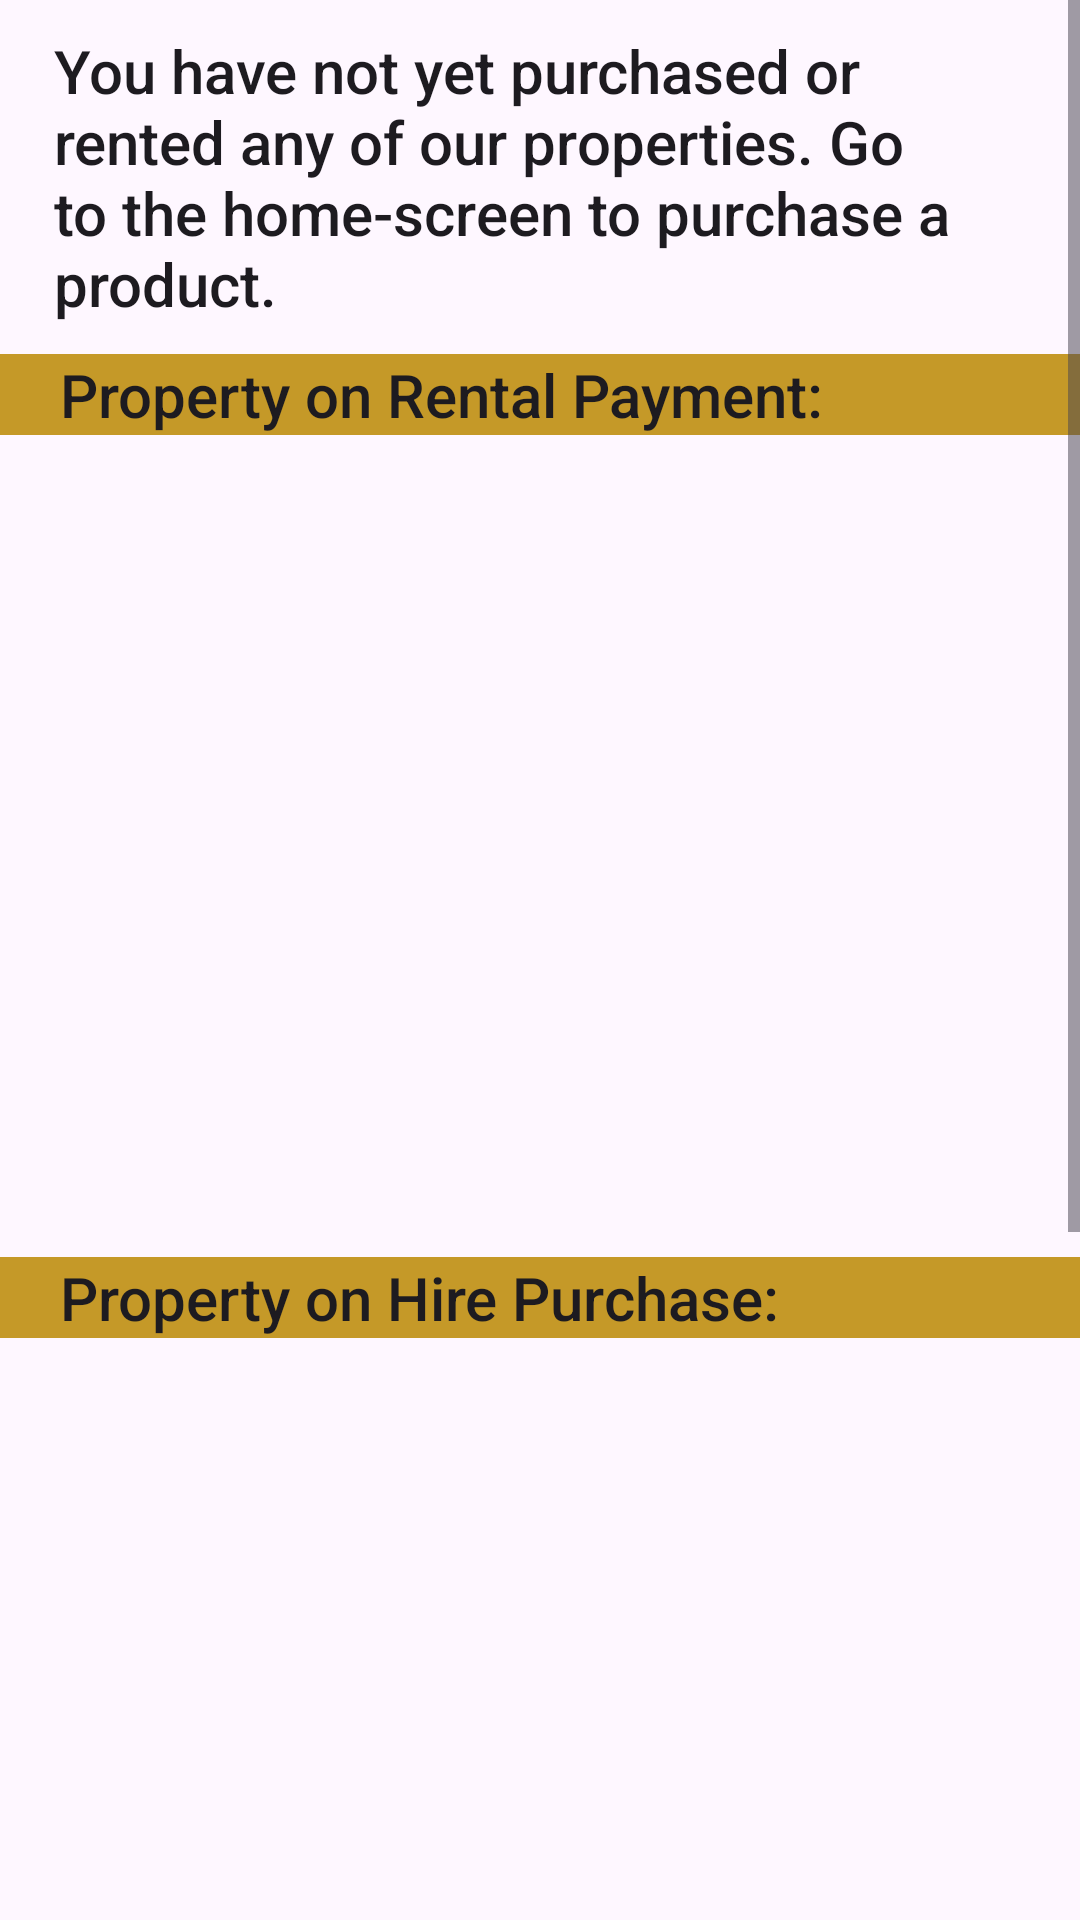

Produce the Android XML layout that renders to this screen, including the resource entries it uses.
<!-- AndroidManifest.xml: application theme Theme.Heureux -->
<!-- res/layout/fragment_view_my_properties.xml -->
<?xml version="1.0" encoding="utf-8"?>
<ScrollView
    xmlns:android="http://schemas.android.com/apk/res/android"
    xmlns:app="http://schemas.android.com/apk/res-auto"
    xmlns:tools="http://schemas.android.com/tools"
    tools:context=".ui.account.my_purchases.ViewMyPropertiesFragment"
    android:layout_height="wrap_content"
    android:layout_width="match_parent">
    <androidx.constraintlayout.widget.ConstraintLayout
        android:layout_height="wrap_content"
        android:layout_width="match_parent">

        <TextView
            android:id="@+id/textView10"
            android:layout_width="0dp"
            android:layout_height="wrap_content"
            android:background="@color/ic_launcher_background"
            android:paddingHorizontal="20dp"
            android:text="@string/property_on_rental_payment"
            android:textAppearance="@style/TextAppearance.AppCompat.Body2"
            android:textSize="20sp"
            app:layout_constraintEnd_toEndOf="parent"
            app:layout_constraintStart_toStartOf="parent"
            app:layout_constraintTop_toBottomOf="@+id/textView13" />

        <androidx.recyclerview.widget.RecyclerView
            android:id="@+id/recycler_view_rental_payment"
            android:layout_width="match_parent"
            android:layout_height="250dp"
            android:orientation="horizontal"
            android:scrollbars="horizontal"
            app:layout_constraintEnd_toEndOf="parent"
            app:layout_constraintHorizontal_bias="0.0"
            app:layout_constraintStart_toStartOf="parent"
            app:layout_constraintTop_toBottomOf="@+id/textView10"
            tools:listitem="@layout/list_item_view_my_properties" />

        <TextView
            android:id="@+id/textView11"
            android:layout_width="0dp"
            android:layout_height="wrap_content"
            android:layout_marginTop="24dp"
            android:background="@color/ic_launcher_background"
            android:paddingHorizontal="20dp"
            android:text="@string/property_on_hire_purchase"
            android:textAppearance="@style/TextAppearance.AppCompat.Body2"
            android:textSize="20sp"
            app:layout_constraintEnd_toEndOf="parent"
            app:layout_constraintStart_toStartOf="parent"
            app:layout_constraintTop_toBottomOf="@+id/recycler_view_rental_payment" />

        <androidx.recyclerview.widget.RecyclerView
            android:id="@+id/recycler_view_hire_purchase"
            android:layout_width="match_parent"
            android:layout_height="250dp"
            android:orientation="horizontal"
            android:scrollbars="horizontal"
            app:layout_constraintEnd_toEndOf="parent"
            app:layout_constraintStart_toStartOf="parent"
            app:layout_constraintTop_toBottomOf="@+id/textView11"
            tools:listitem="@layout/list_item_view_my_properties">

        </androidx.recyclerview.widget.RecyclerView>

        <TextView
            android:id="@+id/textView12"
            android:layout_width="match_parent"
            android:layout_height="wrap_content"
            android:layout_marginTop="24dp"
            android:background="@color/ic_launcher_background"
            android:paddingHorizontal="20dp"
            android:text="@string/property_on_full_payment"
            android:textAppearance="@style/TextAppearance.AppCompat.Body2"
            android:textSize="20sp"
            app:layout_constraintEnd_toEndOf="parent"
            app:layout_constraintStart_toStartOf="parent"
            app:layout_constraintTop_toBottomOf="@+id/recycler_view_hire_purchase" />

        <androidx.recyclerview.widget.RecyclerView
            android:id="@+id/recycler_view_full_payment"
            android:layout_width="match_parent"
            android:layout_height="250dp"
            android:orientation="horizontal"
            android:scrollbars="horizontal"
            app:layout_constraintEnd_toEndOf="parent"
            app:layout_constraintStart_toStartOf="parent"
            app:layout_constraintTop_toBottomOf="@+id/textView12"
            tools:listitem="@layout/list_item_view_my_properties" />

        <TextView
            android:id="@+id/textView13"
            android:layout_width="0dp"
            android:layout_height="wrap_content"
            android:paddingHorizontal="18dp"
            android:paddingVertical="10dp"
            android:text="@string/you_have_not_yet_purchased_or_rented_any_of_our_properties_go_to_the_home_screen_to_purchase_a_product"
            android:textAppearance="@style/TextAppearance.AppCompat.Body2"
            android:textSize="20sp"
            app:layout_constraintEnd_toEndOf="parent"
            app:layout_constraintHorizontal_bias="0.0"
            app:layout_constraintStart_toStartOf="parent"
            app:layout_constraintTop_toTopOf="parent" />

    </androidx.constraintlayout.widget.ConstraintLayout>
</ScrollView>
<!-- res/layout/list_item_view_my_properties.xml (included above) -->
<?xml version="1.0" encoding="utf-8"?>
<com.google.android.material.card.MaterialCardView xmlns:android="http://schemas.android.com/apk/res/android"
    xmlns:app="http://schemas.android.com/apk/res-auto"
    xmlns:tools="http://schemas.android.com/tools"
    android:layout_width="300dp"
    android:layout_height="245dp"
    android:layout_margin="8dp"
    app:cardCornerRadius="16dp">

    <androidx.constraintlayout.widget.ConstraintLayout
        android:layout_width="match_parent"
        android:layout_height="match_parent">


        <ImageView
            android:id="@+id/property_image_holder"
            android:layout_width="match_parent"
            android:layout_height="0dp"
            android:contentDescription="@string/property_image"
            android:scaleType="centerCrop"
            app:layout_constraintBottom_toTopOf="@+id/property_name_holder"
            app:layout_constraintEnd_toEndOf="parent"
            app:layout_constraintStart_toStartOf="parent"
            app:layout_constraintTop_toTopOf="parent"
            tools:srcCompat="@tools:sample/backgrounds/scenic" />

        <TextView
            android:id="@+id/property_name_holder"
            android:layout_width="wrap_content"
            android:layout_height="wrap_content"
            android:layout_marginBottom="8dp"
            android:text="@string/property_name"
            android:textAppearance="@style/TextAppearance.AppCompat.Body2"
            android:textSize="16sp"
            app:layout_constraintBottom_toBottomOf="parent"
            app:layout_constraintEnd_toEndOf="parent"
            app:layout_constraintStart_toStartOf="parent" />
    </androidx.constraintlayout.widget.ConstraintLayout>
</com.google.android.material.card.MaterialCardView>
<!-- resources referenced by this layout -->
<resources>
  <color name="ic_launcher_background">#C59928</color>
  <string name="property_image">Property image</string>
  <string name="property_name">Property Name</string>
  <string name="property_on_full_payment">Property on full payment:</string>
  <string name="property_on_hire_purchase">Property on Hire Purchase:</string>
  <string name="property_on_rental_payment">Property on Rental Payment:</string>
  <string name="you_have_not_yet_purchased_or_rented_any_of_our_properties_go_to_the_home_screen_to_purchase_a_product">You have not yet purchased or rented any of our properties. Go to the home-screen to purchase a product.</string>
  <style name="Theme.Heureux" parent="Base.Theme.Heureux" />
  <style name="Base.Theme.Heureux" parent="Theme.Material3.DayNight.NoActionBar">
          
          <item name="colorPrimary">@color/my_light_primary</item>
      </style>
  <color name="my_light_primary">#BF360C</color>
</resources>
